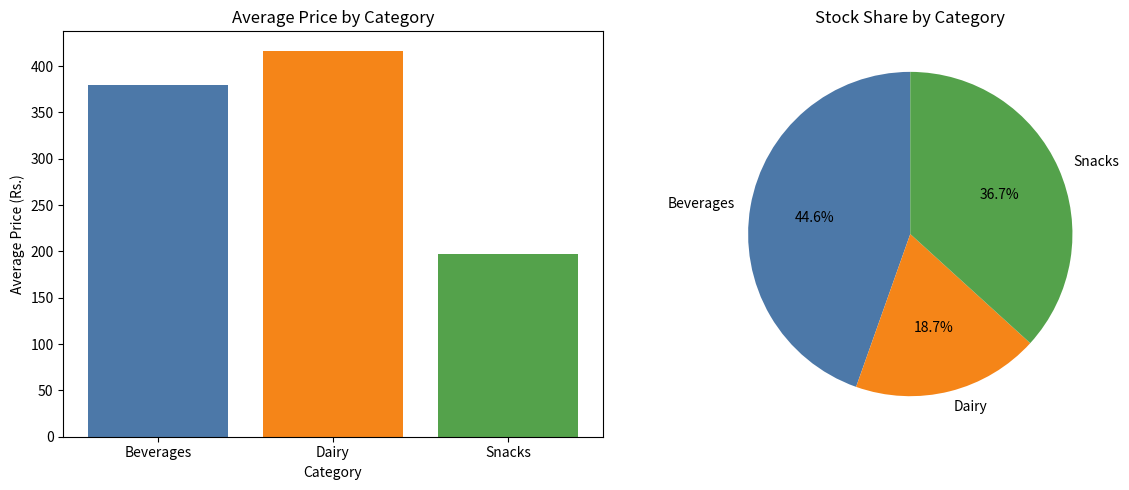

Generate this figure with matplotlib:
import matplotlib
matplotlib.use('Agg')
import pandas as pd
import matplotlib.pyplot as plt

# Dataset from manual
data = {
    "Product": ["Cola", "Chips", "Milk", "Juice", "Biscuits", "Cheese", "Water", "Nuts", "Yogurt", "Soda"],
    "Category": ["beverages ", "SNACKS", " Dairy", "beverages", "Snacks", "Dairy ", "BEVERAGES", " snacks", "DAIRY", "beverages"],
    "Price": ["Rs. 1,250", "Rs. 90", "Rs. 450", "Rs. 120", "Rs. 150", "Rs. 600", "Rs. 50", "Rs. 350", "Rs. 200", "Rs. 100"],
    "Stock": [40, 120, 60, 85, 110, 45, 150, 75, 50, 95]
}

df = pd.DataFrame(data)

# (a) Clean Category text
df["Category"] = df["Category"].str.strip().str.title()

# (b) Convert Price to numeric by removing "Rs. " and commas
df["Price"] = df["Price"].str.replace("Rs. ", "", regex=False).str.replace(",", "").astype(float)

# (c) Label Encode Category
df["Category_Code"] = df["Category"].astype("category").cat.codes

print("--- Cleaned & Encoded Inventory DataFrame ---")
print(df)

# (d) Subplots: Bar Plot and Pie Chart side-by-side
fig, (ax1, ax2) = plt.subplots(1, 2, figsize=(12, 5))

# Plot 1: Average Price per Category
avg_price = df.groupby("Category")["Price"].mean()
ax1.bar(avg_price.index, avg_price.values, color=["#4C78A8", "#F58518", "#54A24B"])
ax1.set_title("Average Price by Category")
ax1.set_xlabel("Category")
ax1.set_ylabel("Average Price (Rs.)")

# Plot 2: Stock Share by Category
total_stock = df.groupby("Category")["Stock"].sum()
ax2.pie(total_stock.values, labels=total_stock.index, autopct="%1.1f%%", startangle=90, colors=["#4C78A8", "#F58518", "#54A24B"])
ax2.set_title("Stock Share by Category")

plt.tight_layout()
plt.savefig("inventory_plots.png")
print("Saved inventory_plots.png successfully.")
